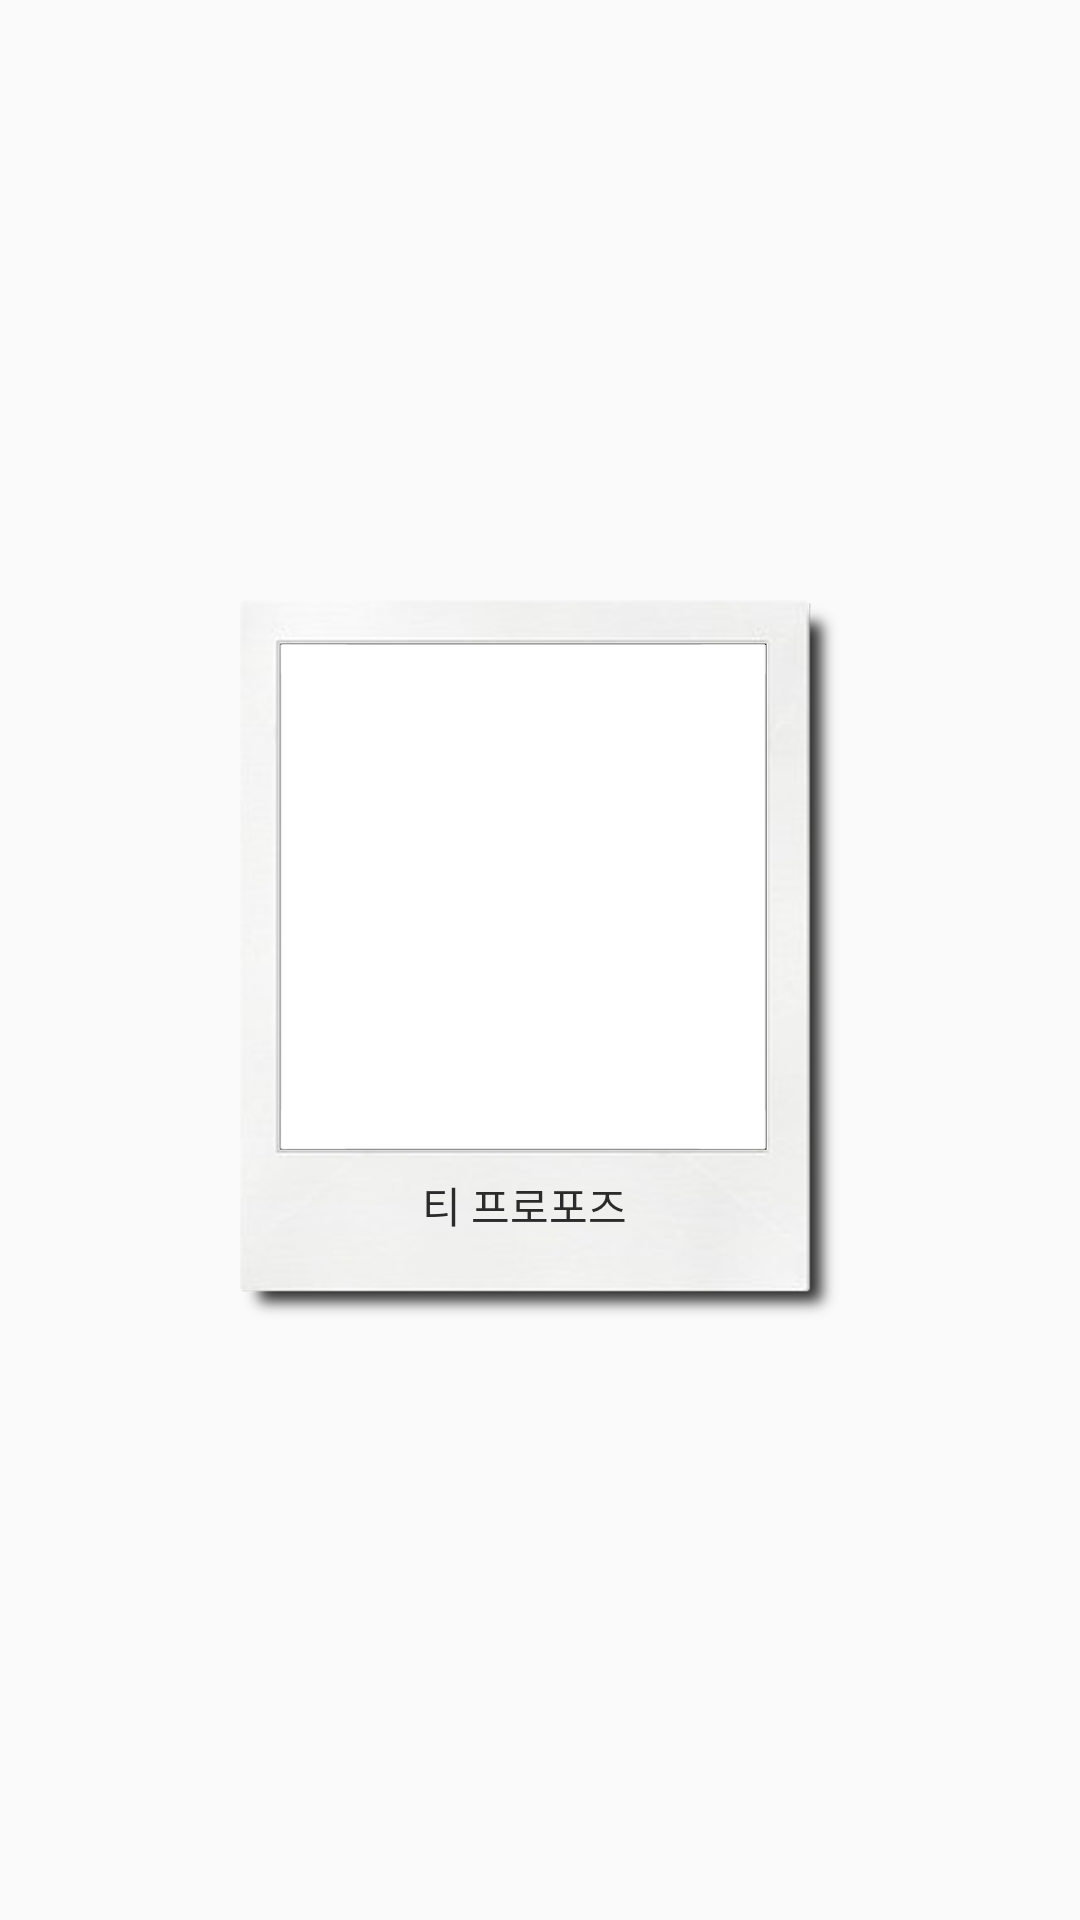

Layout XML and referenced resources for this Android screen:
<!-- AndroidManifest.xml: application theme NoTitleBarTheme -->
<!-- res/layout/image_item.xml -->
<?xml version="1.0" encoding="utf-8"?>
<FrameLayout xmlns:android="http://schemas.android.com/apk/res/android"
    android:layout_width="200dp"
    android:layout_height="match_parent"
    android:layout_marginLeft="40dp">

    <FrameLayout
        android:layout_width="wrap_content"
        android:layout_height="wrap_content"
        android:layout_gravity="center">

        <ImageView
            android:id="@+id/image_item"
            android:layout_width="180dp"
            android:layout_height="200dp"
            android:layout_gravity="center_horizontal"
            android:layout_marginRight="5dp"
            android:background="@android:color/white"/>

        <View
            android:layout_width="200dp"
            android:layout_height="240dp"
            android:background="@drawable/frame_tran" />

        <TextView
            android:id="@+id/item_text"
            android:layout_width="wrap_content"
            android:layout_height="wrap_content"
            android:layout_gravity="bottom|center_horizontal"
            android:layout_marginBottom="28dp"
            android:layout_marginRight="5dp"
            android:text="티 프로포즈"
            android:textColor="#2b2b2b"
            android:textSize="14sp" />

    </FrameLayout>

</FrameLayout>
<!-- resources referenced by this layout -->
<resources>
  <!-- drawable frame_tran: png bitmap (drawable, 40863 bytes) -->
  <style name="NoTitleBarTheme" parent="AppTheme">
          <item name="android:windowFullscreen">true</item>
          <item name="windowNoTitle">true</item>
      </style>
  <style name="AppTheme" parent="Theme.AppCompat.Light.DarkActionBar">
          
          <item name="colorPrimary">@color/colorPrimary</item>
          <item name="colorPrimaryDark">@color/colorPrimaryDark</item>
          <item name="colorAccent">@color/colorAccent</item>
      </style>
  <!-- not gathered from this repository: default colours our renderer supplied (Android Studio template values) -->
  <color name="colorPrimary">#FF6200EE</color>
  <color name="colorPrimaryDark">#FF3700B3</color>
  <color name="colorAccent">#FF03DAC5</color>
</resources>
